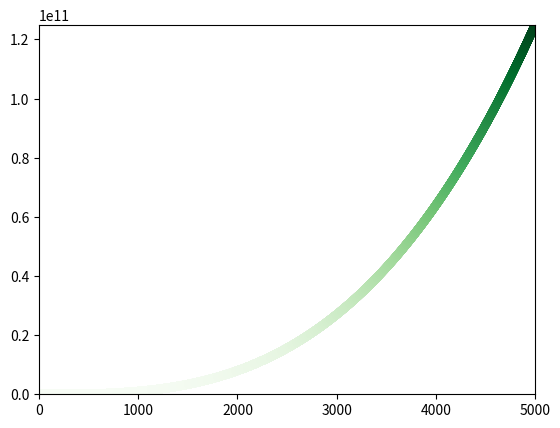

Here is the Python script that generated this plot:
# import matplotlib.pyplot as plt

# x_values = [1, 2, 3, 4, 5]
# y_values = [1, 8, 27, 64, 75]

# plt.scatter(x_values, y_values, linewidth=5)

# plt.show()

import matplotlib.pyplot as plt

x_values = list(range(1, 5000))
y_values = [x**3 for x in x_values]

plt.scatter(x_values, y_values, c=y_values, cmap=plt.cm.Greens,
            edgecolor='none', s=40)

plt.axis([0, 5000, 0, 125000000000])

plt.show()
